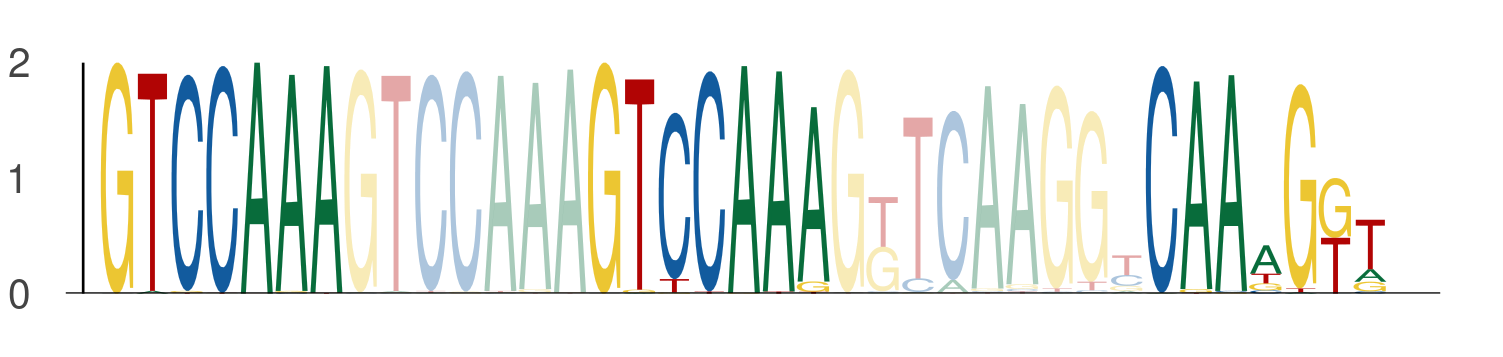

Data behind this chart, as committed beside it:
seq_index, start_position, end_position, is_reversed_complement
4699, 77, 84, 0
4699, 91, 98, 0
4699, 107, 114, 0
1089, 77, 84, 0
1089, 91, 98, 0
1089, 107, 114, 0
1170, 77, 84, 0
1170, 91, 98, 0
1170, 107, 114, 0
2449, 84, 91, 0
2449, 98, 105, 0
2449, 114, 121, 0
3942, 77, 84, 0
3942, 91, 98, 0
3942, 107, 114, 0
2782, 77, 84, 0
2782, 91, 98, 0
2782, 107, 114, 0
5034, 77, 84, 0
5034, 91, 98, 0
5034, 107, 114, 0
1051, 77, 84, 0
1051, 91, 98, 0
1051, 107, 114, 0
4271, 77, 84, 0
4271, 91, 98, 0
4271, 107, 114, 0
5584, 77, 84, 0
5584, 91, 98, 0
5584, 107, 114, 0
936, 77, 84, 0
936, 91, 98, 0
936, 107, 114, 0
1044, 77, 84, 0
1044, 91, 98, 0
1044, 107, 114, 0
1835, 77, 84, 0
1835, 91, 98, 0
1835, 107, 114, 0
6000, 77, 84, 0
6000, 91, 98, 0
6000, 107, 114, 0
3079, 77, 84, 0
3079, 91, 98, 0
3079, 107, 114, 0
3379, 77, 84, 0
3379, 91, 98, 0
3379, 107, 114, 0
5006, 77, 84, 0
5006, 91, 98, 0
5006, 107, 114, 0
328, 50, 57, 0
328, 64, 71, 0
328, 80, 87, 0
5028, 77, 84, 0
5028, 91, 98, 0
5028, 107, 114, 0
6125, 77, 84, 0
6125, 91, 98, 0
6125, 107, 114, 0
... 909 more rows
